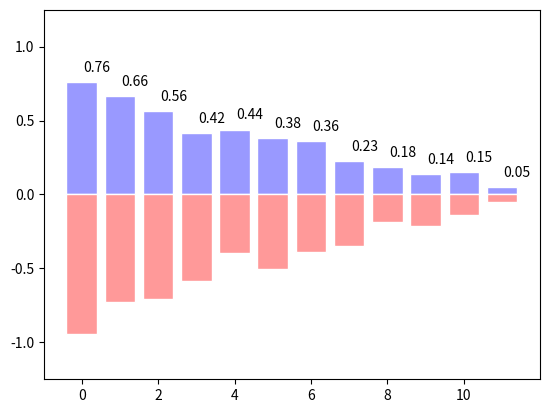

Source code (Python):
#Bar plots

import matplotlib.pyplot as plt
import numpy as np

n = 12 
X = np.arange(n) 
Y1 = (1 - X / float(n)) * np.random.uniform(0.5, 1.0, n) 
Y2 = (1 - X / float(n)) * np.random.uniform(0.5, 1.0, n) 
plt.bar(X, +Y1, facecolor='#9999ff', edgecolor='white') 
plt.bar(X, -Y2, facecolor='#ff9999', edgecolor='white') 
for x, y in zip(X, Y1): 
    plt.text(x + 0.4, y + 0.05, '%.2f' % y, ha='center', va='bottom') 
plt.ylim(-1.25, +1.25) 
plt.show()